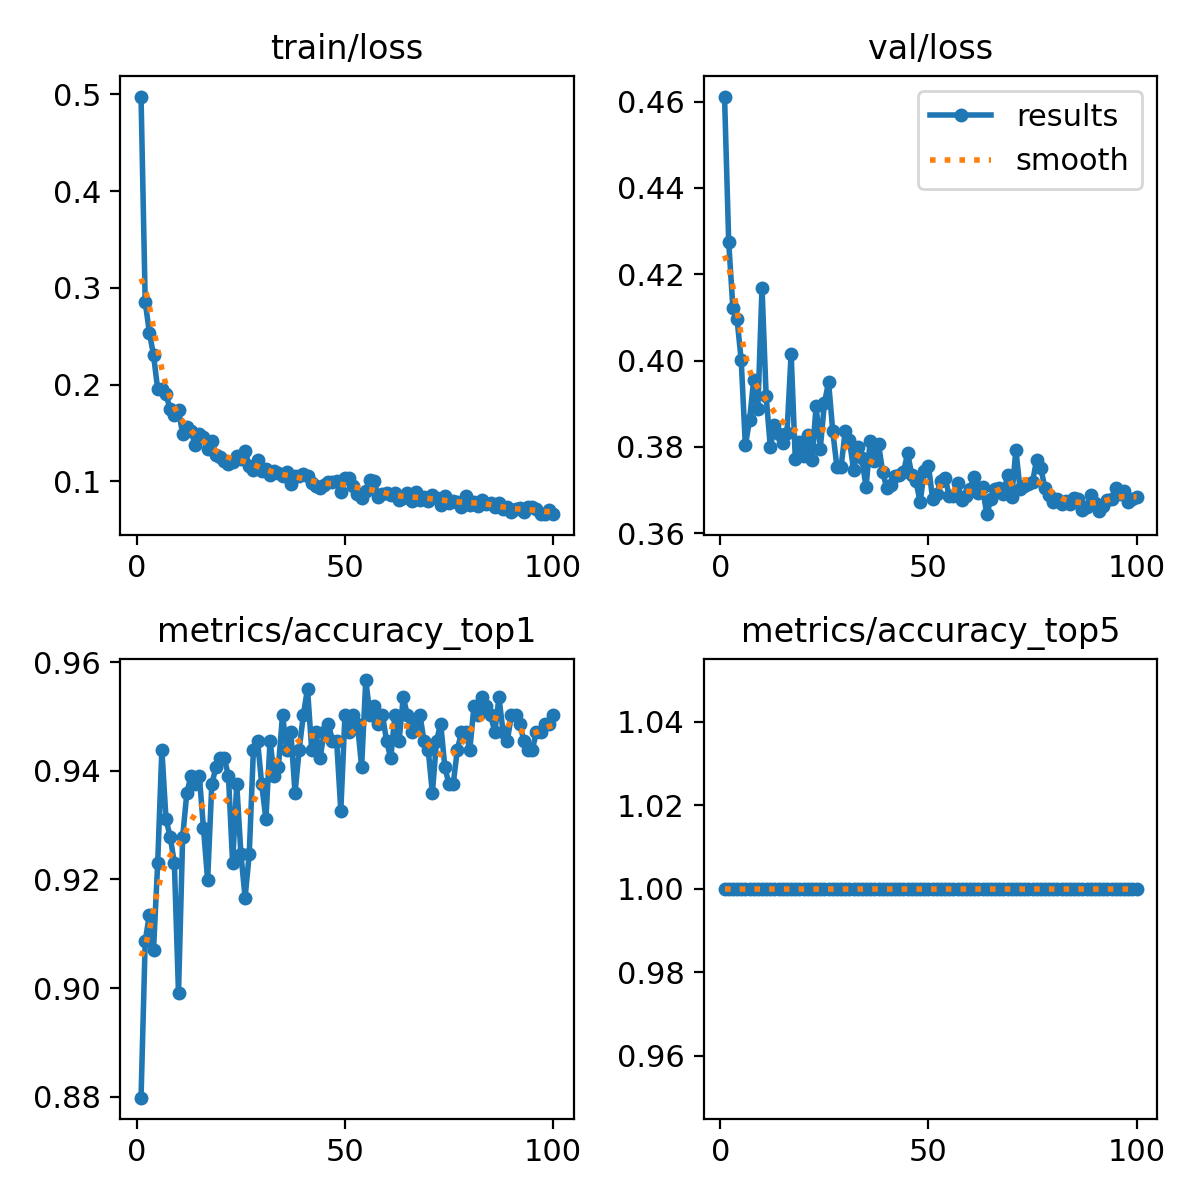

The data file committed next to this chart (first rows):
epoch, train/loss, metrics/accuracy_top1, metrics/accuracy_top5, val/loss, lr/pg0, lr/pg1, lr/pg2
1, 0.4976, 0.8798, 1, 0.4612, 0.0002373, 0.0002373, 0.0002373
2, 0.2855, 0.9086, 1, 0.4275, 0.0004706, 0.0004706, 0.0004706
3, 0.2538, 0.9135, 1, 0.4122, 0.0006992, 0.0006992, 0.0006992
4, 0.2306, 0.9071, 1, 0.4096, 0.0006928, 0.0006928, 0.0006928
5, 0.1953, 0.9231, 1, 0.4001, 0.0006857, 0.0006857, 0.0006857
6, 0.1951, 0.9439, 1, 0.3804, 0.0006787, 0.0006787, 0.0006787
7, 0.19, 0.9311, 1, 0.3861, 0.0006716, 0.0006716, 0.0006716
8, 0.1746, 0.9279, 1, 0.3956, 0.0006645, 0.0006645, 0.0006645
9, 0.1689, 0.9231, 1, 0.3887, 0.0006574, 0.0006574, 0.0006574
10, 0.1734, 0.899, 1, 0.4169, 0.0006504, 0.0006504, 0.0006504
11, 0.1493, 0.9279, 1, 0.3917, 0.0006433, 0.0006433, 0.0006433
12, 0.1565, 0.9359, 1, 0.3799, 0.0006362, 0.0006362, 0.0006362
13, 0.1526, 0.9391, 1, 0.3851, 0.0006292, 0.0006292, 0.0006292
14, 0.1377, 0.9375, 1, 0.3831, 0.0006221, 0.0006221, 0.0006221
15, 0.1493, 0.9391, 1, 0.3809, 0.000615, 0.000615, 0.000615
16, 0.1464, 0.9295, 1, 0.3832, 0.000608, 0.000608, 0.000608
17, 0.1334, 0.9199, 1, 0.4016, 0.0006009, 0.0006009, 0.0006009
18, 0.1421, 0.9375, 1, 0.3772, 0.0005938, 0.0005938, 0.0005938
19, 0.1273, 0.9407, 1, 0.3811, 0.0005868, 0.0005868, 0.0005868
20, 0.1251, 0.9423, 1, 0.3778, 0.0005797, 0.0005797, 0.0005797
21, 0.1215, 0.9423, 1, 0.3828, 0.0005726, 0.0005726, 0.0005726
22, 0.1184, 0.9391, 1, 0.3769, 0.0005656, 0.0005656, 0.0005656
23, 0.1196, 0.9231, 1, 0.3894, 0.0005585, 0.0005585, 0.0005585
24, 0.1263, 0.9375, 1, 0.3796, 0.0005514, 0.0005514, 0.0005514
25, 0.1228, 0.9247, 1, 0.3902, 0.0005443, 0.0005443, 0.0005443
26, 0.1312, 0.9167, 1, 0.395, 0.0005373, 0.0005373, 0.0005373
27, 0.1163, 0.9247, 1, 0.3836, 0.0005302, 0.0005302, 0.0005302
28, 0.1114, 0.9439, 1, 0.3754, 0.0005232, 0.0005232, 0.0005232
29, 0.1217, 0.9455, 1, 0.3753, 0.0005161, 0.0005161, 0.0005161
30, 0.1103, 0.9375, 1, 0.3837, 0.000509, 0.000509, 0.000509
31, 0.1127, 0.9311, 1, 0.3815, 0.0005019, 0.0005019, 0.0005019
32, 0.1062, 0.9455, 1, 0.3747, 0.0004949, 0.0004949, 0.0004949
33, 0.1112, 0.9391, 1, 0.3799, 0.0004878, 0.0004878, 0.0004878
34, 0.1083, 0.9407, 1, 0.3773, 0.0004807, 0.0004807, 0.0004807
35, 0.1061, 0.9503, 1, 0.3706, 0.0004737, 0.0004737, 0.0004737
36, 0.1097, 0.9439, 1, 0.3815, 0.0004666, 0.0004666, 0.0004666
37, 0.09776, 0.9471, 1, 0.3767, 0.0004595, 0.0004595, 0.0004595
38, 0.1058, 0.9359, 1, 0.3807, 0.0004525, 0.0004525, 0.0004525
39, 0.1056, 0.9439, 1, 0.3741, 0.0004454, 0.0004454, 0.0004454
40, 0.1077, 0.9503, 1, 0.3704, 0.0004383, 0.0004383, 0.0004383
41, 0.1056, 0.9551, 1, 0.3712, 0.0004313, 0.0004313, 0.0004313
42, 0.09833, 0.9439, 1, 0.3732, 0.0004242, 0.0004242, 0.0004242
43, 0.09552, 0.9471, 1, 0.3736, 0.0004171, 0.0004171, 0.0004171
44, 0.09313, 0.9423, 1, 0.3742, 0.0004101, 0.0004101, 0.0004101
45, 0.0965, 0.9471, 1, 0.3785, 0.000403, 0.000403, 0.000403
46, 0.0999, 0.9487, 1, 0.3735, 0.0003959, 0.0003959, 0.0003959
47, 0.0995, 0.9455, 1, 0.372, 0.0003888, 0.0003888, 0.0003888
48, 0.1007, 0.9455, 1, 0.3672, 0.0003818, 0.0003818, 0.0003818
49, 0.0889, 0.9327, 1, 0.3744, 0.0003747, 0.0003747, 0.0003747
50, 0.1035, 0.9503, 1, 0.3757, 0.0003676, 0.0003676, 0.0003676
51, 0.1031, 0.9471, 1, 0.3679, 0.0003606, 0.0003606, 0.0003606
52, 0.09541, 0.9503, 1, 0.3692, 0.0003535, 0.0003535, 0.0003535
53, 0.08717, 0.9487, 1, 0.3721, 0.0003464, 0.0003464, 0.0003464
54, 0.08307, 0.9407, 1, 0.3728, 0.0003394, 0.0003394, 0.0003394
55, 0.0897, 0.9567, 1, 0.3686, 0.0003323, 0.0003323, 0.0003323
56, 0.102, 0.9503, 1, 0.3686, 0.0003252, 0.0003252, 0.0003252
57, 0.1006, 0.9519, 1, 0.3716, 0.0003182, 0.0003182, 0.0003182
58, 0.08357, 0.9487, 1, 0.3678, 0.0003111, 0.0003111, 0.0003111
59, 0.08651, 0.9503, 1, 0.3685, 0.000304, 0.000304, 0.000304
60, 0.08754, 0.9455, 1, 0.3703, 0.0002969, 0.0002969, 0.0002969
... 40 more rows
